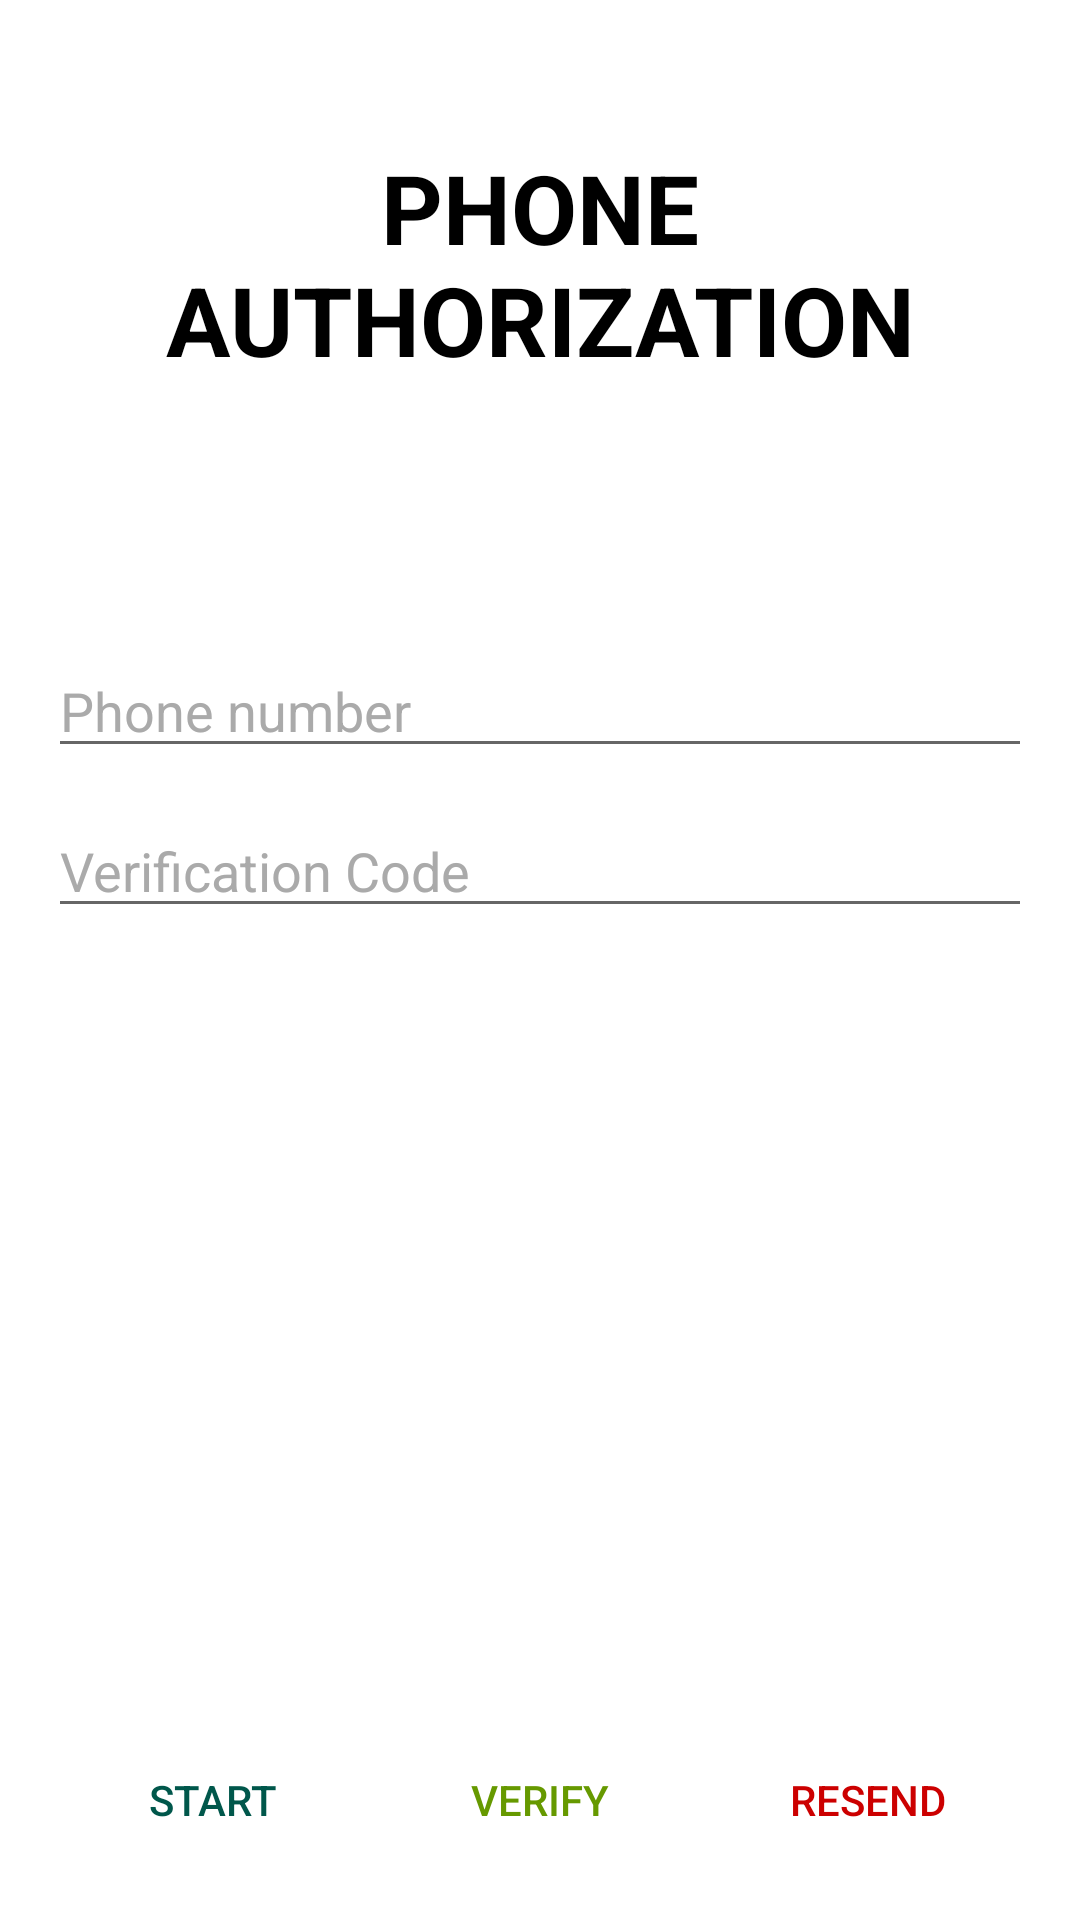

This screen was rendered from an Android layout file. Write that file and the resources it references.
<!-- AndroidManifest.xml: application theme AppTheme -->
<!-- res/layout/activity_phone_auth.xml -->
<androidx.constraintlayout.widget.ConstraintLayout xmlns:android="http://schemas.android.com/apk/res/android"
    xmlns:app="http://schemas.android.com/apk/res-auto"
    android:id="@+id/layout_phone_auth"
    android:layout_width="match_parent"
    android:layout_height="match_parent"
    android:paddingHorizontal="16dp">

    <TextView
        android:id="@+id/tv_title"
        android:layout_width="0dp"
        android:layout_height="wrap_content"
        android:gravity="center"
        android:text="@string/phone_auth"
        android:textAllCaps="true"
        android:textSize="32sp"
        android:textStyle="bold"
        app:layout_constraintBottom_toTopOf="@id/line_up"
        app:layout_constraintLeft_toLeftOf="parent"
        app:layout_constraintRight_toRightOf="parent"
        app:layout_constraintTop_toTopOf="parent"
        app:layout_constraintVertical_bias="1" />

    <androidx.constraintlayout.widget.Guideline
        android:id="@+id/line_up"
        android:layout_width="wrap_content"
        android:layout_height="wrap_content"
        android:orientation="horizontal"
        app:layout_constraintGuide_percent="0.2" />

    <EditText
        android:id="@+id/ed_phone_number"
        android:layout_width="0dp"
        android:layout_height="wrap_content"
        android:layout_marginBottom="12dp"
        android:hint="@string/hint_phone_number"
        android:inputType="phone"
        app:layout_constraintBottom_toTopOf="@id/ed_verification_code"
        app:layout_constraintHorizontal_bias="0.09"
        app:layout_constraintLeft_toLeftOf="parent"
        app:layout_constraintRight_toRightOf="parent"
        app:layout_constraintTop_toTopOf="@id/line_up"
        app:layout_constraintVertical_bias="0.3"
        app:layout_constraintVertical_chainStyle="packed" />

    <EditText
        android:id="@+id/ed_verification_code"
        android:layout_width="0dp"
        android:layout_height="wrap_content"
        android:hint="@string/hint_verification_code"
        android:inputType="number"
        app:layout_constraintBottom_toTopOf="@+id/line_bottom"
        app:layout_constraintLeft_toLeftOf="parent"
        app:layout_constraintRight_toRightOf="parent"
        app:layout_constraintTop_toBottomOf="@id/ed_phone_number" />

    <androidx.constraintlayout.widget.Guideline
        android:id="@+id/line_bottom"
        android:layout_width="wrap_content"
        android:layout_height="wrap_content"
        android:orientation="horizontal"
        app:layout_constraintGuide_percent="0.8" />

    <com.google.android.material.button.MaterialButton
        android:id="@+id/btn_start_verification"
        style="@style/Widget.AppCompat.Button.Borderless.Colored"
        android:layout_width="0dp"
        android:layout_height="wrap_content"
        android:layout_marginHorizontal="4dp"
        android:text="@string/start_phone_auth"
        android:textColor="@color/colorPrimaryDark"
        app:cornerRadius="12dp"
        app:layout_constraintBottom_toBottomOf="parent"
        app:layout_constraintLeft_toLeftOf="parent"
        app:layout_constraintRight_toLeftOf="@id/btn_verify_phone"
        app:layout_constraintTop_toTopOf="@id/line_bottom"
        app:layout_constraintVertical_bias="0.8"
        app:strokeColor="@color/colorPrimaryDark"
        app:strokeWidth="2dp" />

    <com.google.android.material.button.MaterialButton
        android:id="@+id/btn_verify_phone"
        style="@style/Widget.AppCompat.Button.Borderless.Colored"
        android:layout_width="0dp"
        android:layout_height="wrap_content"
        android:layout_marginHorizontal="4dp"
        android:enabled="false"
        android:text="@string/verify_phone_auth"
        android:textColor="@android:color/holo_green_dark"
        app:cornerRadius="12dp"
        app:layout_constraintBottom_toBottomOf="parent"
        app:layout_constraintLeft_toRightOf="@id/btn_start_verification"
        app:layout_constraintRight_toLeftOf="@id/btn_resend"
        app:layout_constraintTop_toTopOf="@id/line_bottom"
        app:layout_constraintVertical_bias="0.8"
        app:strokeColor="@android:color/holo_green_dark"
        app:strokeWidth="2dp" />

    <com.google.android.material.button.MaterialButton
        android:id="@+id/btn_resend"
        style="@style/Widget.AppCompat.Button.Borderless.Colored"
        android:layout_width="0dp"
        android:layout_height="wrap_content"
        android:layout_marginHorizontal="4dp"
        android:enabled="false"
        android:text="@string/resend_phone_auth"
        android:textColor="@android:color/holo_red_dark"
        app:cornerRadius="12dp"
        app:layout_constraintBottom_toBottomOf="parent"
        app:layout_constraintLeft_toRightOf="@id/btn_verify_phone"
        app:layout_constraintRight_toRightOf="parent"
        app:layout_constraintTop_toTopOf="@id/line_bottom"
        app:layout_constraintVertical_bias="0.8"
        app:strokeColor="@android:color/holo_red_dark"
        app:strokeWidth="2dp" />

    <ProgressBar
        android:id="@+id/progress_bar"
        style="?android:attr/progressBarStyleLarge"
        android:layout_width="wrap_content"
        android:layout_height="wrap_content"
        android:visibility="gone"
        app:layout_constraintBottom_toBottomOf="parent"
        app:layout_constraintLeft_toLeftOf="parent"
        app:layout_constraintRight_toRightOf="parent"
        app:layout_constraintTop_toTopOf="parent" />

</androidx.constraintlayout.widget.ConstraintLayout>
<!-- resources referenced by this layout -->
<resources>
  <color name="colorPrimaryDark">#00574B</color>
  <string name="hint_phone_number">Phone number</string>
  <string name="hint_verification_code">Verification Code</string>
  <string name="phone_auth">Phone authorization</string>
  <string name="resend_phone_auth">Resend</string>
  <string name="start_phone_auth">Start</string>
  <string name="verify_phone_auth">Verify</string>
  <style name="AppTheme" parent="Theme.MaterialComponents.Light.NoActionBar">
          <item name="android:textColor">@android:color/black</item>
          <item name="android:textColorHint">@android:color/darker_gray</item>
          <item name="colorPrimary">@android:color/white</item>
          <item name="colorPrimaryDark">@android:color/white</item>
          <item name="colorAccent">@color/colorAccent</item>
          <item name="android:windowEnterTransition">@android:transition/explode</item>
          <item name="android:windowExitTransition">@android:transition/explode</item>
          <item name="android:windowBackground">@android:color/white</item>
          <item name="android:windowLightStatusBar">true</item>
      </style>
  <color name="colorAccent">#607D8B</color>
</resources>
